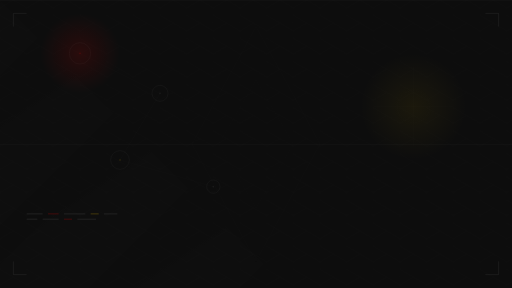
t = 0.00 s
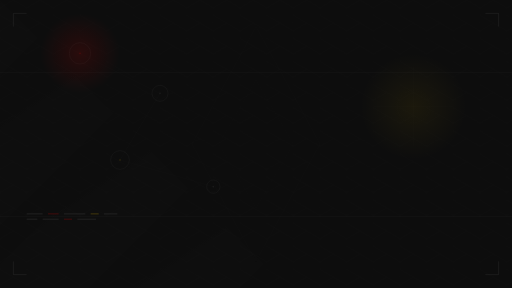
t = 2.00 s
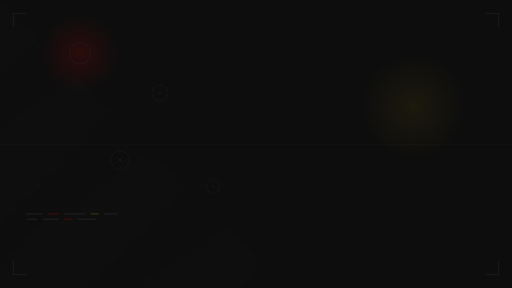
t = 4.00 s
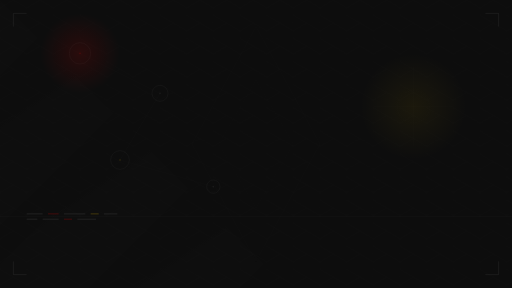
t = 6.00 s

The animated SVG that drew these frames (rendered in a browser with its animation timeline set to each time). Animation: 2 SMIL elements (animate=2); one cycle of 8.00 s, repeats indefinitely.

<svg width="1920" height="1080" viewBox="0 0 1920 1080" xmlns="http://www.w3.org/2000/svg">
  <defs>
    <!-- Gradients -->
    <radialGradient id="redGlow" cx="50%" cy="50%">
      <stop offset="0%" style="stop-color:#ff0000;stop-opacity:0.4" />
      <stop offset="100%" style="stop-color:#ff0000;stop-opacity:0" />
    </radialGradient>
    
    <radialGradient id="yellowGlow" cx="50%" cy="50%">
      <stop offset="0%" style="stop-color:#ffcc00;stop-opacity:0.3" />
      <stop offset="100%" style="stop-color:#ffcc00;stop-opacity:0" />
    </radialGradient>
    
    <linearGradient id="diagStripe" x1="0%" y1="0%" x2="100%" y2="100%">
      <stop offset="0%" style="stop-color:#1a1a1a;stop-opacity:1" />
      <stop offset="50%" style="stop-color:#2a2a2a;stop-opacity:1" />
      <stop offset="100%" style="stop-color:#1a1a1a;stop-opacity:1" />
    </linearGradient>
    
    <!-- Patterns -->
    <pattern id="hexGrid" x="0" y="0" width="100" height="86.6" patternUnits="userSpaceOnUse">
      <polygon points="50,0 100,28.85 100,86.6 50,86.6 0,57.75 0,28.85" 
               fill="none" 
               stroke="#2a2a2a" 
               stroke-width="0.5" 
               opacity="0.3"/>
    </pattern>
  </defs>
  
  <!-- Background -->
  <rect width="1920" height="1080" fill="#0d0d0d"/>
  
  <!-- Diagonal stripes background -->
  <g opacity="0.05">
    <rect x="-100" y="0" width="300" height="1500" fill="url(#diagStripe)" transform="rotate(45 0 0)"/>
    <rect x="300" y="0" width="300" height="1500" fill="url(#diagStripe)" transform="rotate(45 0 0)"/>
    <rect x="700" y="0" width="300" height="1500" fill="url(#diagStripe)" transform="rotate(45 0 0)"/>
    <rect x="1100" y="0" width="300" height="1500" fill="url(#diagStripe)" transform="rotate(45 0 0)"/>
    <rect x="1500" y="0" width="300" height="1500" fill="url(#diagStripe)" transform="rotate(45 0 0)"/>
  </g>
  
  <!-- Hexagonal grid overlay -->
  <rect width="1920" height="1080" fill="url(#hexGrid)" opacity="0.5"/>
  
  <!-- Tech circles with connections -->
  <g opacity="0.15">
    <!-- Connection lines -->
    <line x1="300" y1="200" x2="600" y2="350" stroke="#444444" stroke-width="1"/>
    <line x1="600" y1="350" x2="450" y2="600" stroke="#444444" stroke-width="1"/>
    <line x1="450" y1="600" x2="800" y2="700" stroke="#444444" stroke-width="1"/>
    
    <!-- Node circles -->
    <circle cx="300" cy="200" r="40" fill="none" stroke="#666666" stroke-width="2"/>
    <circle cx="300" cy="200" r="3" fill="#ff0000"/>
    
    <circle cx="600" cy="350" r="30" fill="none" stroke="#666666" stroke-width="2"/>
    <circle cx="600" cy="350" r="3" fill="#666666"/>
    
    <circle cx="450" cy="600" r="35" fill="none" stroke="#666666" stroke-width="2"/>
    <circle cx="450" cy="600" r="3" fill="#ffcc00"/>
    
    <circle cx="800" cy="700" r="25" fill="none" stroke="#666666" stroke-width="2"/>
    <circle cx="800" cy="700" r="3" fill="#666666"/>
  </g>
  
  <!-- Right side tech elements -->
  <g opacity="0.1">
    <line x1="1400" y1="400" x2="1700" y2="400" stroke="#444444" stroke-width="1"/>
    <line x1="1550" y1="250" x2="1550" y2="550" stroke="#444444" stroke-width="1"/>
    
    <circle cx="1550" cy="400" r="60" fill="none" stroke="#666666" stroke-width="1" stroke-dasharray="5,5"/>
    <circle cx="1550" cy="400" r="80" fill="none" stroke="#444444" stroke-width="0.5"/>
  </g>
  
  <!-- Data flow visualization -->
  <g opacity="0.2">
    <rect x="100" y="800" width="60" height="4" fill="#666666"/>
    <rect x="180" y="800" width="40" height="4" fill="#ff0000"/>
    <rect x="240" y="800" width="80" height="4" fill="#666666"/>
    <rect x="340" y="800" width="30" height="4" fill="#ffcc00"/>
    <rect x="390" y="800" width="50" height="4" fill="#666666"/>
    
    <rect x="100" y="820" width="40" height="4" fill="#666666"/>
    <rect x="160" y="820" width="60" height="4" fill="#666666"/>
    <rect x="240" y="820" width="30" height="4" fill="#ff0000"/>
    <rect x="290" y="820" width="70" height="4" fill="#666666"/>
  </g>
  
  <!-- Abstract tech shapes -->
  <g opacity="0.08">
    <!-- Large background diamond -->
    <path d="M 960 100 L 1200 540 L 960 980 L 720 540 Z" 
          fill="none" 
          stroke="#333333" 
          stroke-width="2"/>
    
    <!-- Inner diamond -->
    <path d="M 960 300 L 1100 540 L 960 780 L 820 540 Z" 
          fill="none" 
          stroke="#444444" 
          stroke-width="1"/>
  </g>
  
  <!-- Red glow accent -->
  <ellipse cx="300" cy="200" rx="150" ry="150" fill="url(#redGlow)" opacity="0.3"/>
  
  <!-- Yellow glow accent -->
  <ellipse cx="1550" cy="400" rx="200" ry="200" fill="url(#yellowGlow)" opacity="0.2"/>
  
  <!-- Corner brackets -->
  <g stroke="#666666" stroke-width="2" fill="none" opacity="0.3">
    <!-- Top left -->
    <path d="M 50 50 L 50 100 M 50 50 L 100 50"/>
    <!-- Top right -->
    <path d="M 1870 50 L 1820 50 M 1870 50 L 1870 100"/>
    <!-- Bottom left -->
    <path d="M 50 1030 L 50 980 M 50 1030 L 100 1030"/>
    <!-- Bottom right -->
    <path d="M 1870 1030 L 1870 980 M 1870 1030 L 1820 1030"/>
  </g>
  
  <!-- Subtle scan lines -->
  <g opacity="0.03">
    <rect x="0" y="0" width="1920" height="2" fill="#ffffff">
      <animate attributeName="y" from="0" to="1080" dur="8s" repeatCount="indefinite"/>
    </rect>
    <rect x="0" y="540" width="1920" height="2" fill="#ffffff">
      <animate attributeName="y" from="540" to="1620" dur="8s" repeatCount="indefinite"/>
    </rect>
  </g>
</svg>